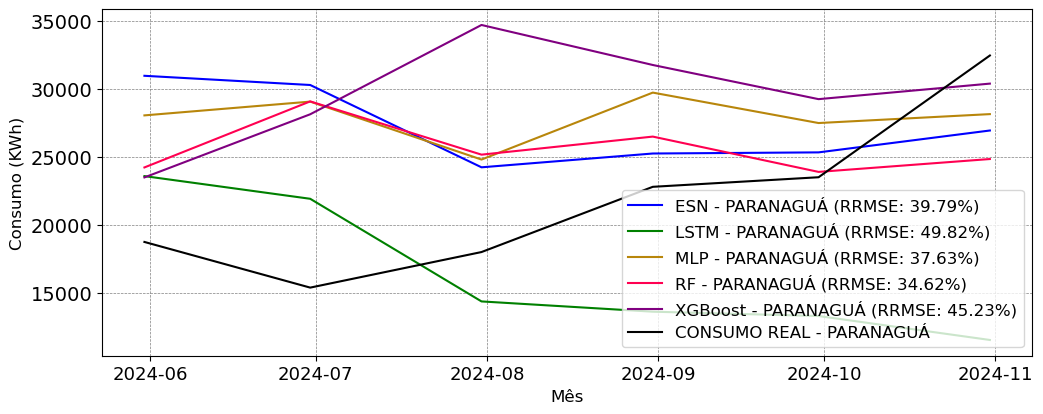

The file beside this chart, header and first rows:
; MAPE; RRMSE
ESN; 0.388; 0.3979
LSTM; 0.3953; 0.4982
MLP; 0.3961; 0.3763
RF; 0.3332; 0.3462
XGBoost; 0.453; 0.4523
